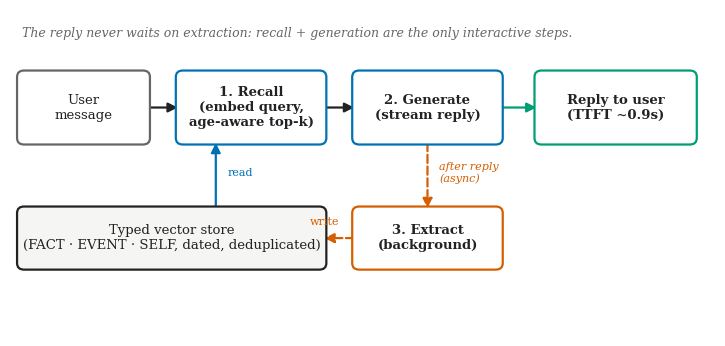

This chart was generated by the following Python code: (Note: this script raises an exception after producing the figure.)
"""Figure 2 — the per-turn pipeline: recall -> generate -> (async) extract, with
the vector store. The async extraction path is highlighted to show it never
blocks the reply. Same palette/typography as Figure 1."""

import matplotlib.pyplot as plt
from matplotlib.patches import FancyBboxPatch, FancyArrowPatch
from matplotlib import rcParams

rcParams.update({"font.family": "serif", "font.size": 10})

BLUE, ORANGE, GREEN, INK, MUTE = "#0072B2", "#D55E00", "#009E73", "#222222", "#666666"

fig, ax = plt.subplots(figsize=(7.2, 3.4))
ax.set_xlim(0, 12); ax.set_ylim(0, 6); ax.axis("off")


def box(x, y, w, h, text, edge, face="#ffffff", tcolor=INK, bold=False):
    ax.add_patch(FancyBboxPatch((x, y), w, h, boxstyle="round,pad=0.08,rounding_size=0.12",
                                linewidth=1.6, edgecolor=edge, facecolor=face, zorder=2))
    ax.text(x + w / 2, y + h / 2, text, ha="center", va="center", color=tcolor,
            fontsize=9.5, fontweight="bold" if bold else "normal", zorder=3)


def arrow(x0, y0, x1, y1, color=INK, style="-|>", ls="-", lw=1.6):
    ax.add_patch(FancyArrowPatch((x0, y0), (x1, y1), arrowstyle=style, mutation_scale=14,
                                 lw=lw, color=color, linestyle=ls, zorder=1,
                                 shrinkA=2, shrinkB=2))


# top row: the interactive path (never blocked)
box(0.2, 3.6, 2.1, 1.2, "User\nmessage", MUTE)
box(2.9, 3.6, 2.4, 1.2, "1. Recall\n(embed query,\nage-aware top-k)", BLUE, bold=True)
box(5.9, 3.6, 2.4, 1.2, "2. Generate\n(stream reply)", BLUE, bold=True)
box(9.0, 3.6, 2.6, 1.2, "Reply to user\n(TTFT ~0.9s)", GREEN, bold=True)
arrow(2.3, 4.2, 2.9, 4.2)
arrow(5.3, 4.2, 5.9, 4.2)
arrow(8.3, 4.2, 9.0, 4.2, color=GREEN)

# vector store (left half, under User+Recall) and Extract (right, under Generate)
box(0.2, 1.3, 5.1, 1.0, "Typed vector store\n(FACT · EVENT · SELF, dated, deduplicated)", INK, face="#f5f5f3")
box(5.9, 1.3, 2.4, 1.0, "3. Extract\n(background)", ORANGE, bold=True)

arrow(3.5, 2.3, 3.5, 3.6, color=BLUE, ls="-")             # store -> recall (read, up)
arrow(7.1, 3.6, 7.1, 2.3, color=ORANGE, ls="--")          # generate -> extract (after reply)
arrow(5.9, 1.8, 5.3, 1.8, color=ORANGE, ls="--")          # extract -> store (write, left)
ax.text(3.7, 3.0, "read", color=BLUE, fontsize=8, va="center")
ax.text(7.3, 3.0, "after reply\n(async)", color=ORANGE, fontsize=8, style="italic", va="center")
ax.text(5.35, 2.05, "write", color=ORANGE, fontsize=8, ha="center")

ax.text(0.2, 5.5, "The reply never waits on extraction: recall + generation are the only interactive steps.",
        color=MUTE, fontsize=9, style="italic")

fig.subplots_adjust(left=0.01, right=0.99, top=0.98, bottom=0.02)
fig.savefig("paper/figures/fig2_architecture.pdf")
fig.savefig("paper/figures/fig2_architecture.png", dpi=150)
print("wrote fig2_architecture.pdf / .png")
